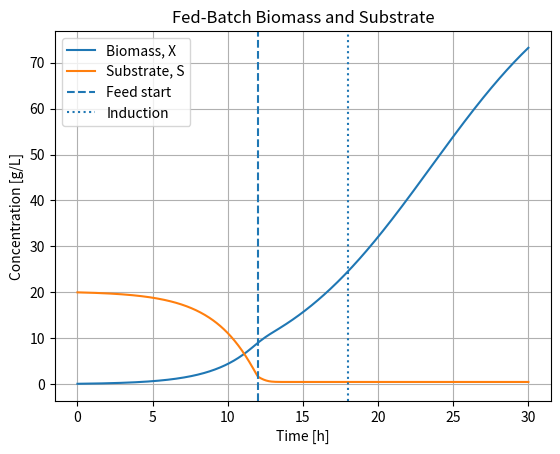

Python code for this plot: (Note: this script raises an exception after producing the figure.)
import numpy as np
import matplotlib.pyplot as plt
from scipy.integrate import solve_ivp


# ============================================================
# MODEL PARAMETERS
# ============================================================

mu_max = 0.40   # Maximum specific growth rate [1/h]
K_s = 0.50      # Monod half-saturation constant [g/L]
Y_xs = 0.50     # Biomass yield on substrate [g biomass/g substrate]
k_d = 0.01      # Biomass decay coefficient [1/h]

S_f = 200.0     # Substrate concentration in feed [g/L]


# ============================================================
# FEED STRATEGY PARAMETERS
# ============================================================

t_feed = 12.0       # Feed start time [h]
mu_target = 0.20    # Target specific growth rate [1/h]


# ============================================================
# PRODUCT FORMATION PARAMETERS
# ============================================================

t_induction = 18.0  # Peptide-production induction time [h]

alpha = 0.20        # Growth-associated coefficient [mg product/g biomass]
beta = 0.05         # Non-growth-associated production [mg/(g biomass*h)]

k_p = 0.01          # Product degradation coefficient [1/h]


# ============================================================
# KINETICS
# ============================================================

def monod_growth(S, mu_max, K_s):
    mu = mu_max * S / (K_s + S)
    return mu


# ============================================================
# FEED STRATEGY
# ============================================================

def feed_rate(t, X, V):

    # Initial batch phase
    if t < t_feed:
        return 0.0

    # Model-based feed designed around target growth rate
    F = (mu_target * X * V) / (Y_xs * S_f)

    return F


# ============================================================
# PRODUCT FORMATION
# ============================================================

def product_rate(t, mu):

    # No recombinant peptide production before induction
    if t < t_induction:
        return 0.0

    # Luedeking-Piret-type production model
    q_p = alpha * mu + beta

    return q_p


# ============================================================
# FED-BATCH BIOREACTOR MODEL
# ============================================================

def fed_batch_model(t, y):

    X, S, P, V = y

    # Microbial growth
    mu = monod_growth(S, mu_max, K_s)

    # Feed rate
    F = feed_rate(t, X, V)

    # Dilution rate
    D = F / V

    # Specific product formation rate
    q_p = product_rate(t, mu)

    # Biomass balance
    dXdt = (mu - k_d - D) * X

    # Substrate balance
    dSdt = (
        D * (S_f - S)
        - (mu * X) / Y_xs
    )

    # Therapeutic peptide balance
    dPdt = (
        q_p * X
        - D * P
        - k_p * P
    )

    # Reactor volume balance
    dVdt = F

    return [dXdt, dSdt, dPdt, dVdt]


# ============================================================
# INITIAL CONDITIONS
# ============================================================

X0 = 0.10      # Initial biomass concentration [g/L]
S0 = 20.0      # Initial substrate concentration [g/L]
P0 = 0.0       # Initial product concentration [mg/L]
V0 = 2.0       # Initial reactor volume [L]

y0 = [X0, S0, P0, V0]


# ============================================================
# SIMULATION SETTINGS
# ============================================================

t_start = 0.0
t_end = 30.0

t_eval = np.linspace(t_start, t_end, 500)


# ============================================================
# SOLVE DIFFERENTIAL EQUATIONS
# ============================================================

solution = solve_ivp(
    fed_batch_model,
    [t_start, t_end],
    y0,
    t_eval=t_eval,
    rtol=1e-7,
    atol=1e-9
)


# ============================================================
# EXTRACT RESULTS
# ============================================================

time = solution.t

X = solution.y[0]
S = solution.y[1]
P = solution.y[2]
V = solution.y[3]


# ============================================================
# RECONSTRUCT OPERATING PROFILES
# ============================================================

F_profile = np.array([
    feed_rate(t, x, v)
    for t, x, v in zip(time, X, V)
])

D_profile = F_profile / V


mu_profile = np.array([
    monod_growth(s, mu_max, K_s)
    for s in S
])


q_p_profile = np.array([
    product_rate(t, mu)
    for t, mu in zip(time, mu_profile)
])


# ============================================================
# MASS CALCULATIONS
# ============================================================

biomass_mass = X * V
substrate_mass = S * V

# P is mg/L and V is L, therefore product mass is mg
product_mass = P * V

initial_biomass_mass = X0 * V0
initial_substrate_mass = S0 * V0

feed_substrate_mass = np.trapezoid(
    F_profile * S_f,
    time
)

total_substrate_supplied = (
    initial_substrate_mass
    + feed_substrate_mass
)

substrate_consumed = (
    total_substrate_supplied
    - substrate_mass[-1]
)


# ============================================================
# PRODUCTIVITY METRICS
# ============================================================

final_product_mass = product_mass[-1]

overall_productivity = (
    final_product_mass / t_end
)

production_time = (
    t_end - t_induction
)

production_phase_productivity = (
    final_product_mass / production_time
)


# ============================================================
# PROCESS SUMMARY
# ============================================================

print("\n--- VENOM-DERIVED PEPTIDE BIOPROCESS ---")

print("Solver successful:", solution.success)

print("\nFinal reactor state:")
print(f"Biomass concentration: {X[-1]:.2f} g/L")
print(f"Substrate concentration: {S[-1]:.3f} g/L")
print(f"Peptide concentration: {P[-1]:.2f} mg/L")
print(f"Reactor volume: {V[-1]:.2f} L")

print("\nBiomass and substrate:")
print(f"Final biomass mass: {biomass_mass[-1]:.2f} g")
print(f"Substrate supplied: {total_substrate_supplied:.2f} g")
print(f"Substrate consumed: {substrate_consumed:.2f} g")

print("\nTherapeutic peptide:")
print(f"Induction time: {t_induction:.1f} h")
print(f"Final peptide mass: {final_product_mass:.2f} mg")
print(f"Overall productivity: {overall_productivity:.2f} mg/h")
print(
    f"Production-phase productivity: "
    f"{production_phase_productivity:.2f} mg/h"
)


# ============================================================
# BIOMASS AND SUBSTRATE PLOT
# ============================================================

plt.figure()

plt.plot(time, X, label="Biomass, X")
plt.plot(time, S, label="Substrate, S")

plt.axvline(
    t_feed,
    linestyle="--",
    label="Feed start"
)

plt.axvline(
    t_induction,
    linestyle=":",
    label="Induction"
)

plt.xlabel("Time [h]")
plt.ylabel("Concentration [g/L]")
plt.title("Fed-Batch Biomass and Substrate")

plt.legend()
plt.grid()

plt.savefig(
    "Images/biomass_substrate_induction.png",
    dpi=300,
    bbox_inches="tight"
)

plt.show()


# ============================================================
# THERAPEUTIC PEPTIDE PLOT
# ============================================================

plt.figure()

plt.plot(time, P)

plt.axvline(
    t_induction,
    linestyle="--",
    label="Induction"
)

plt.xlabel("Time [h]")
plt.ylabel("Peptide Concentration [mg/L]")
plt.title("Recombinant Therapeutic Peptide Production")

plt.legend()
plt.grid()

plt.savefig(
    "Images/therapeutic_peptide_production.png",
    dpi=300,
    bbox_inches="tight"
)

plt.show()


# ============================================================
# FEED PROFILE
# ============================================================

plt.figure()

plt.plot(time, F_profile)

plt.axvline(
    t_feed,
    linestyle="--"
)

plt.xlabel("Time [h]")
plt.ylabel("Feed Rate [L/h]")
plt.title("Model-Based Feed Profile")

plt.grid()

plt.savefig(
    "Images/model_based_feed.png",
    dpi=300,
    bbox_inches="tight"
)

plt.show()
